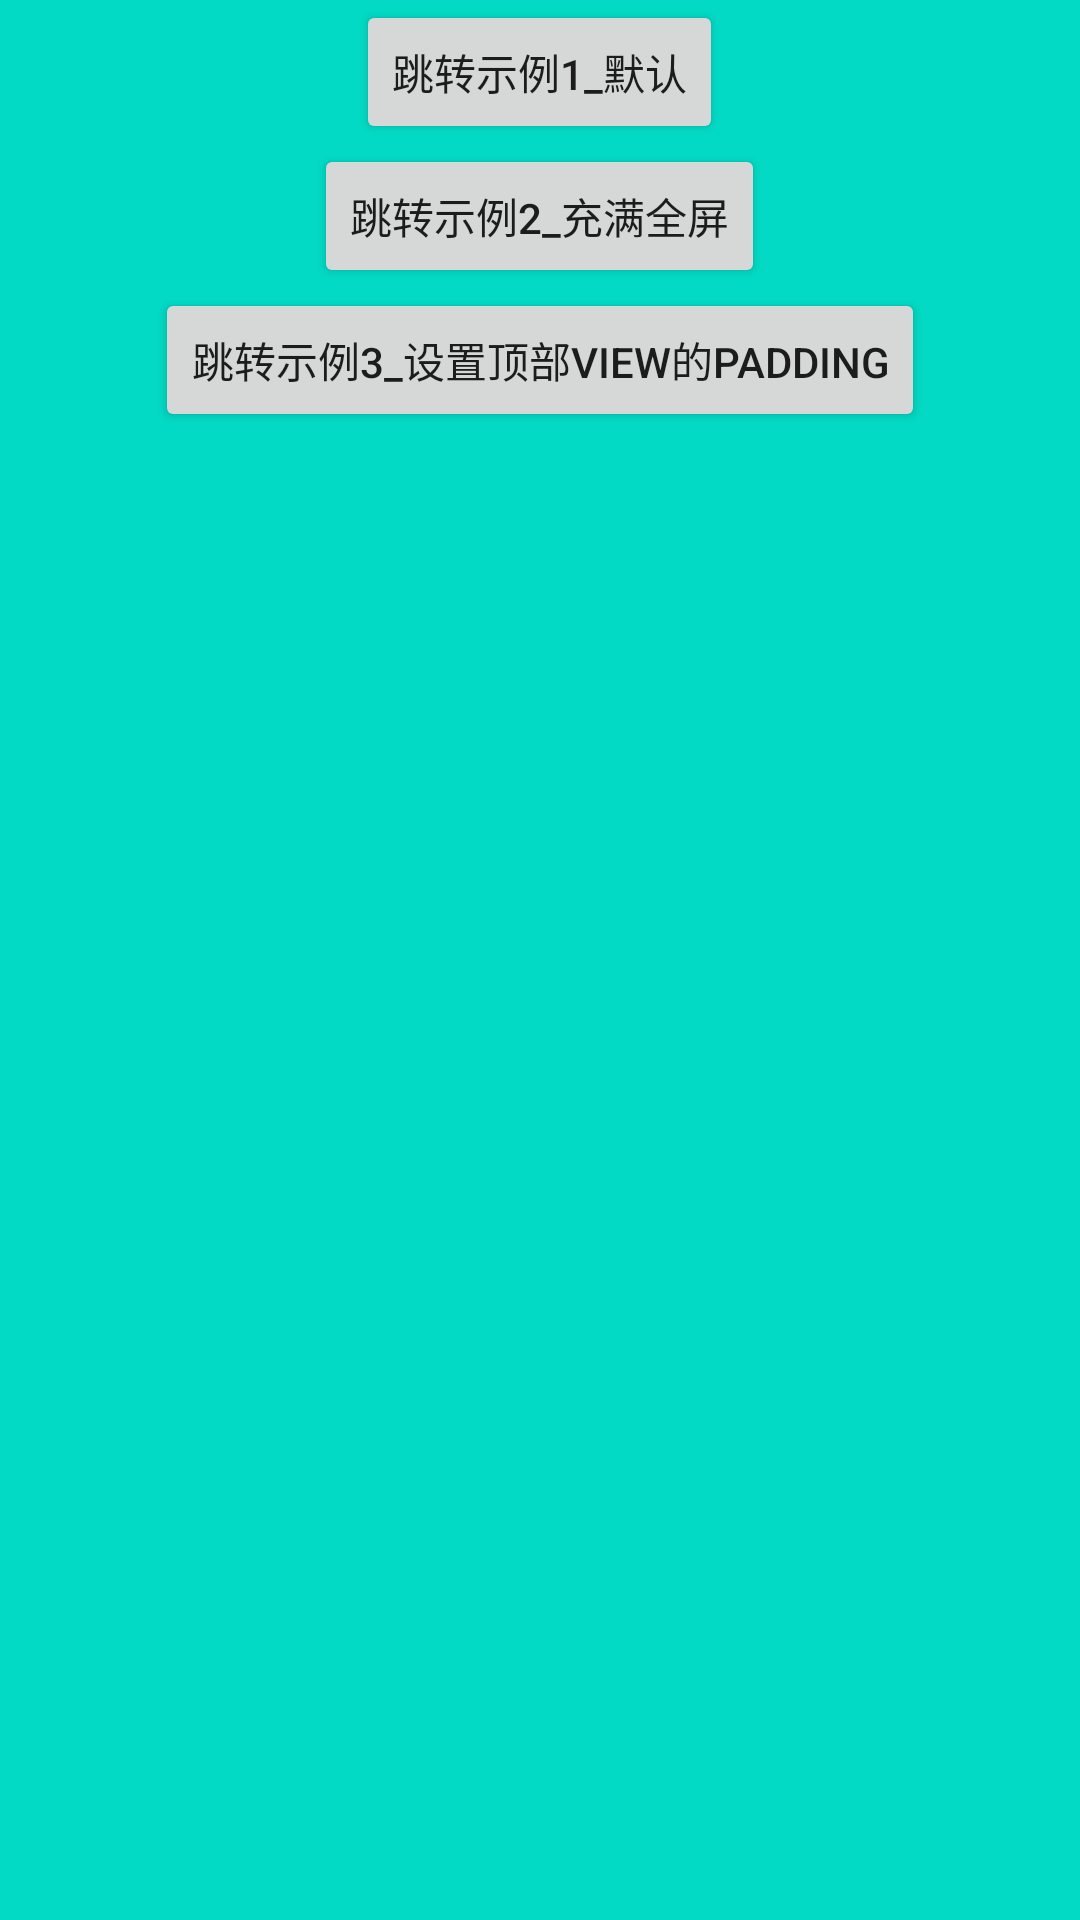

The Android layout XML behind this screen, and the referenced resources:
<!-- AndroidManifest.xml: application theme Theme.CutoutKit -->
<!-- res/layout/activity_main.xml -->
<?xml version="1.0" encoding="utf-8"?>
<LinearLayout xmlns:android="http://schemas.android.com/apk/res/android"
    android:layout_width="match_parent"
    android:layout_height="match_parent"
    android:background="@color/teal_200"
    android:gravity="center_horizontal"
    android:orientation="vertical">


    <Button
        android:layout_width="wrap_content"
        android:layout_height="wrap_content"
        android:onClick="click1"
        android:text="跳转示例1_默认" />


    <Button
        android:layout_width="wrap_content"
        android:layout_height="wrap_content"
        android:onClick="click2"
        android:text="跳转示例2_充满全屏" />

    <Button
        android:layout_width="wrap_content"
        android:layout_height="wrap_content"
        android:onClick="click3"
        android:text="跳转示例3_设置顶部view的padding" />


</LinearLayout>
<!-- resources referenced by this layout -->
<resources>
  <style name="Theme.CutoutKit" parent="Theme.MaterialComponents.Light.NoActionBar">
          
          <item name="colorPrimary">@color/purple_500</item>
          <item name="colorPrimaryVariant">@color/purple_700</item>
          <item name="colorOnPrimary">@color/white</item>
          
          <item name="colorSecondary">@color/teal_200</item>
          <item name="colorSecondaryVariant">@color/teal_700</item>
          <item name="colorOnSecondary">@color/black</item>
          
          <item name="android:statusBarColor" tools:targetApi="l">?attr/colorPrimaryVariant</item>
          
          <item name="NavigationBarKitStyle">@style/NavigationBarKitDefaultStyle</item>
      </style>
  <style name="NavigationBarKitDefaultStyle">
          
          <item name="nav_icon">@string/back</item>
          <item name="nav_icon_size">20sp</item>
          <item name="nav_icon_color">#000000</item>
  
          
          <item name="title_text_size">18sp</item>
          <item name="title_text_color">#000000</item>
          <item name="title_text_size_with_subTitle">16sp</item>
  
          
          <item name="subTitle_text_size">14sp</item>
          <item name="subTitle_text_color">#717882</item>
  
          
          <item name="text_btn_text_size">16sp</item>
          <item name="text_btn_text_color">#333333</item>
  
          
          <item name="hor_padding">8dp</item>
          
          <item name="nav_line_color">#eeeeee</item>
          <item name="nav_line_height">2px</item>
      </style>
  <string name="back"></string>
  <!-- not gathered from this repository: default colours our renderer supplied (Android Studio template values) -->
  <color name="purple_500">#FF6200EE</color>
  <color name="purple_700">#FF3700B3</color>
  <color name="teal_200">#FF03DAC5</color>
  <color name="teal_700">#FF018786</color>
  <color name="black">#FF000000</color>
  <color name="white">#FFFFFFFF</color>
</resources>
